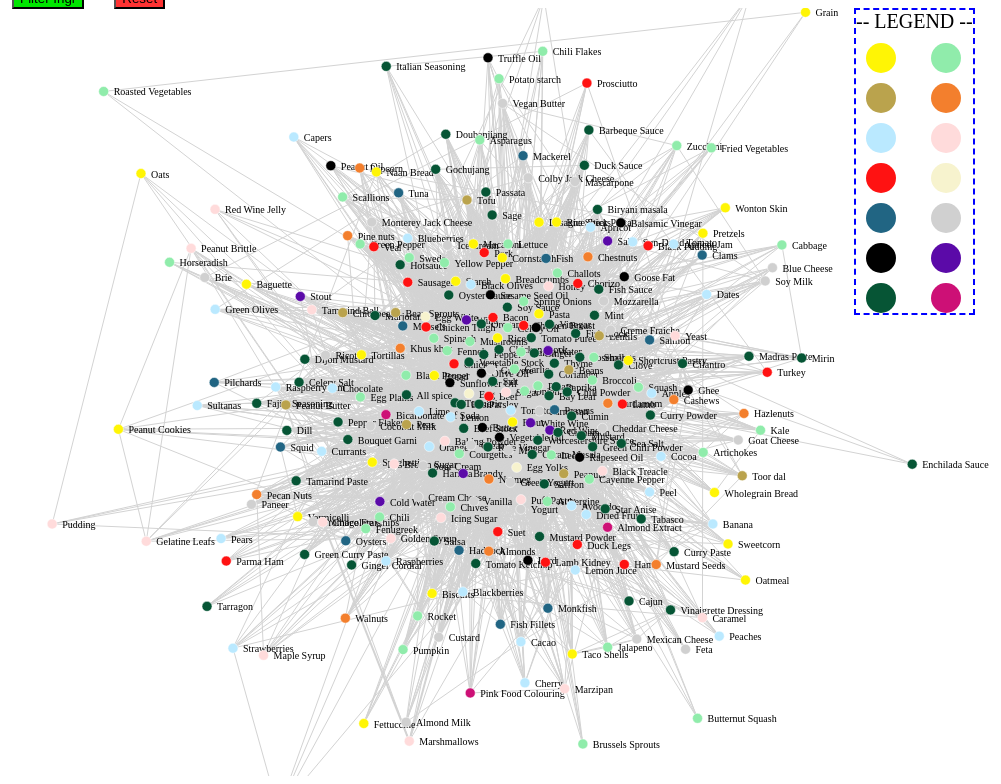
D3 v5 page, settled after 480 driven frames (8 s of simulated time); the page loaded 1 data file(s).



      const margin = {top: 20, right: 10, bottom: 20, left: 10}

      const width = window.innerWidth
      const height = window.innerHeight

      const filterArea = d3.select('#ingr_filter_area')
      .attr('width', width)
      .style('height', '50px')
      .style('background-color', '#b3ccff')
      .append('text')
      .text('INGREDIENT FILTERS:')
      .style('font-size', "20px")
      .style('font-weight', 800)
      .style('margin-left', "20px")
      .style('margin-right', '30px')
      .style('line-height', '50px')

      var groups = new Set();
      var ingrSet = new Set();
      var groupsList = [];
      var ingrList = [];

      groups.add('All')
      ingrSet.add('All')

      var selectedGroup ='All';
      var selectedIngr = 'All';
      var isSelected = '';
      var groupsColor = ['#fff505','#90ecab','#baa34d','#f37f2d','#bae9ff','#ffdbdb','#ff1212',
      '#f7f3ce','#216583','#d0d0d0','#000000','#5b0aa8','#065535','#cd1076'];

      var groupSelectorText = d3.select('#ingr_filter_area')
      .append('text')
      .text('Filter by Group: ')
      .style('font-size', "20px")
      
      var groupSelector = d3.select('#ingr_filter_area')
      .insert("select", "svg")
      .attr('id', 'groupselector')
      .style('width', '120px')

      var filterButton = d3.select('#ingr_filter_area')
      .append("input")
      .attr("type", "button")
      .attr("name", "filter")
      .attr("value", "Filter Group")
      .style('margin-left', '30px')
      .style("background-color", "#00e600")

      var ingrSelectorText = d3.select('#ingr_filter_area')
      .append('text')
      .text('Filter by Single Ingr.: ')
      .style('margin-left', '30px')
      .style('font-size', "20px")

      var ingrSelector = d3.select('#ingr_filter_area')
      .insert("select", "svg")
      .attr('id', 'ingrselector')
      .style('width', '120px')

      var ingrButton = d3.select('#ingr_filter_area')
      .append("input")
      .attr("type", "button")
      .attr("name", "ingrfilter")
      .attr("value", "Filter Ingr")
      .style('margin-left', '30px')
      .style("background-color", "#00e600")
      
      var resetButton = d3.select('#ingr_filter_area')
      .append("input")
      .attr("type", "button")
      .attr("name", "reset")
      .attr("value", "Reset")
      .style('margin-left', '30px')
      .style("background-color", "#ff3333")

      //preparing settings 

      var svg = d3.select('#ingr_graph')
      .append("svg")
      .attr('width', width)
      .attr('height', height)
      .style('margin-top', '20px')

      var container = svg.append("g");

      svg.call(
          d3.zoom()
              .scaleExtent([.1, 4])
              .on("zoom", function() { container.attr("transform", d3.event.transform); })
      );

      var simulation = d3.forceSimulation()
      .force('center', d3.forceCenter(width / 2, height / 2))
      .force('charge', d3.forceManyBody().strength(-20))
      //.force('collide', d3.forceCollide().radius(15))
      .force("link", d3.forceLink().id(link => link.id).distance(50).strength(link => link.size/100))

      var link = container.append("g").selectAll(".link");
      var ntext = container.append("g").selectAll(".ntext");
      var node = container.append("g").selectAll(".node");
      
      //preparing dataset

      var dataset, graph, adjlist, usefulIngr;

      var filteredNodes = {};
      var filteredLinks = {};

      d3.json("dataset/ingr_comp.json").then(function(ingr_data) {

        dataset = $.extend(true, {}, ingr_data);

        dataset.nodes.forEach(function(n) {
          filteredNodes[n.id] = false;
          groups.add(n.group);
          ingrSet.add(n.id);
        });
        dataset.links.forEach(function(l) {
          filteredLinks[l.id] = false;
        });

        graph = ingr_data;
        groupsList = Array.from(groups).sort();
        ingrList = Array.from(ingrSet).sort();


        groupSelector.selectAll('option')
        .data(groupsList)
        .enter().append('option')
        .attr('value', function (d) { return d; })
        .text(function (d) { return d; });
        d3.select("#groupselector").on("change",function(){ selectedGroup = this.options[this.selectedIndex].text;})

        ingrSelector.selectAll('option')
        .data(ingrList)
        .enter().append('option')
        .attr('value', function (d) { return d; })
        .text(function (d) { return d; });
        d3.select("#ingrselector").on("change",function(){ selectedIngr = this.options[this.selectedIndex].text;})

        updateGraph();

      });

      //	general update pattern for updating the graph
      function updateGraph() {
        // ---------- nodes ----------
        // UPDATE
        node = node.data(graph.nodes, function(d) { return d.id;});
        // EXIT
        node.exit().remove();
        // ENTER
        var newNode = node.enter().append("circle")
        .attr("class", "node")
        .attr("r", 5)
        .attr('fill', getNodeColor)
        .call(d3.drag()
          .on("start", dragstarted)
          .on("drag", dragged)
          .on("end", dragended)
        )
        newNode.on("mouseover", focus).on("mouseout", unfocus);
        newNode.append("title")
        .text(function(d) { return "id: " + d.id + "\n" + "group: " + d.group; });
        //	ENTER + UPDATE
	      node = node.merge(newNode);

        // ---------- text ----------
        // UPDATE
        ntext = ntext.data(graph.nodes, function(d) { return d.id;});
        // EXIT
        ntext.exit().remove();
        // ENTER
        var newText = ntext.enter().append("text")
        .text(node => node.id)
        .attr("class", "ntext")
        //.attr('text-decoration', getTextDec)
        .attr('dx', 10)
        .attr('dy', 4)
        
        //	ENTER + UPDATE
	      ntext = ntext.merge(newText);

        // ---------- links ----------
        //	UPDATE
        link = link.data(graph.links, function(d) { return d.id;});
        //	EXIT
        link.exit().remove();
        //	ENTER
        newLink = link.enter().append("line")
        .attr("class", "link")
        .attr("stroke-width", getLinkStroke)

        newLink.append("title")
        .text(function(d) { return "source: " + d.source + "\n" + "target: " + d.target + "\n" + "size: " + d.size; });
        //	ENTER + UPDATE
        link = link.merge(newLink);

        //	update simulation nodes, links, and alpha
        simulation
          .nodes(graph.nodes)
          .on("tick", ticked);

        simulation.force("link")
          .links(graph.links);

        simulation.alpha(1).alphaTarget(0).restart();

        adjlist = [];
        graph.links.forEach(function(d) {
            adjlist[d.source.index + "-" + d.target.index] = true;
            adjlist[d.target.index + "-" + d.source.index] = true;
        });

      }

      filterButton.on("click", function(){
        document.getElementById("ingrselector").value = "All";
        selectedIngr="All";
        filterGraph(selectedGroup)});

      ingrButton.on("click", function(){
        document.getElementById("groupselector").value = "All";
        selectedGroup="All";
        filterGraphByIngr(selectedIngr)});

      resetButton.on("click", function(){
        document.getElementById("groupselector").value = "All";
        selectedGroup="All";
        document.getElementById("ingrselector").value = "All";
        selectedIngr="All";
        filterGraph('All');

        });

      function ticked() {
        node
          .attr("cx", function(d) { return d.x})
          .attr("cy", function(d) { return d.y})
        ntext
          .attr("x", function(d) { return d.x})
          .attr("y", function(d) { return d.y}) 
        link
          .attr('x1', function(d) { return d.source.x})
          .attr('y1', function(d) { return d.source.y})
          .attr('x2', function(d) { return d.target.x})
          .attr('y2', function(d) { return d.target.y})
      }

      function filterGraph(groupSel) {

        usefulIngr = [];
        
        // Reset Filtri
        if (groupSel=="All") {
          dataset.nodes.forEach(function(n) {
            if(filteredNodes[n.id]) {
              filteredNodes[n.id] = false;
              graph.nodes.push($.extend(true, {}, n));
            }
          });
          dataset.links.forEach(function(l) {
            if(filteredLinks[l.id]) {
              filteredLinks[l.id] = false;
              graph.links.push($.extend(true, {}, l));
            }
          });
        }

        // Filtro per Group
        else {
          dataset.nodes.forEach(function(n) {
              if(n.group==groupSel) {
                usefulIngr.push(n.id);
                if (filteredNodes[n.id]) {
                  filteredNodes[n.id] = false;
                  graph.nodes.push($.extend(true, {}, n));
                }
              } else if(n.group!=groupSel && !filteredNodes[n.id]) {
                filteredNodes[n.id] = true;
                graph.nodes.forEach(function(d,i) {
                  if(n.id == d.id) {
                    graph.nodes.splice(i,1);
                  }
                });
              }
          });
          dataset.links.forEach(function(l) {
            if (usefulIngr.includes(l.source) && usefulIngr.includes(l.target)) {
              if(filteredLinks[l.id]) {
                filteredLinks[l.id] = false;
                graph.links.push($.extend(true, {}, l));
              } 
            } else if(!filteredLinks[l.id]) {
              filteredLinks[l.id] = true;
              graph.links.forEach(function(d,i) {
                if(l.id == d.id) {
                  graph.links.splice(i,1);
                }
              })
            }
          });
        }

        isSelected='';
        updateGraph();
      }

      function filterGraphByIngr(ingrSel) {

        if(ingrSel=="All") {
          filterGraph('All');
          return 
        }

        usefulIngr = [];

        dataset.links.forEach(function(l) {
          if(l.source==ingrSel) {
            usefulIngr.push(l.target);
            if(filteredLinks[l.id]) {
              filteredLinks[l.id] = false;
              graph.links.push($.extend(true, {}, l));
            }
          } else if(l.target==ingrSel) {
            usefulIngr.push(l.source);
            if(filteredLinks[l.id]) {
              filteredLinks[l.id] = false;
              graph.links.push($.extend(true, {}, l));
            }
          } else if(!filteredLinks[l.id]) {
            filteredLinks[l.id] = true;
            graph.links.forEach(function(d,i) {
              if(l.id == d.id) {
                graph.links.splice(i,1);
              }
            })
          }
        });

        dataset.nodes.forEach(function(n) {
          if(n.id==ingrSel) {
            if (filteredNodes[n.id]) {
                filteredNodes[n.id] = false;
                graph.nodes.push($.extend(true, {}, n));
              }
          } else if(usefulIngr.includes(n.id)) {
            if(filteredNodes[n.id]) {
              filteredNodes[n.id] = false;
              graph.nodes.push($.extend(true, {}, n));
            }
          } else if(!filteredNodes[n.id]) {
            filteredNodes[n.id] = true;
            graph.nodes.forEach(function(d,i) {
              if(n.id == d.id) {
                  graph.nodes.splice(i,1);
                }
            });
          }
        });

        isSelected=ingrSel;
        updateGraph();

      }


      // util functions 

      function getNodeColor(node) {
        return groupsColor[node.idgroup-1]
      }

      function getLinkStroke(link) {
        return link.size
      }

      function getTextDec(node) {
        return node.id == isSelected ? 'underline' : 'none'
      }

      function getNodeRadius(node) {
        return node.id == isSelected ? 10 : 5
      }

      function neigh(a, b) {
          return a == b || adjlist[a + "-" + b];
      }

      function focus(d) {
          var index = d3.select(d3.event.target).datum().index;
          node.style("opacity", function(o) {
            return neigh(index, o.index) ? 1 : 0.1;
          });
          ntext.attr("display", function(o) {
            return neigh(index, o.index) ? "block": "none";
          });
          link.style("opacity", function(o) {
            return o.source.index == index || o.target.index == index ? 1 : 0.1;
          });
      }

      function unfocus() {
        ntext.attr("display", "block");
        node.style("opacity", 1);
        link.style("opacity", 1);
      }

      function dragstarted(d) {
          d3.event.sourceEvent.stopPropagation();
          if (!d3.event.active) simulation.alphaTarget(0.3).restart();
          d.fx = d.x;
          d.fy = d.y;
      }

      function dragged(d) {
          d.fx = d3.event.x;
          d.fy = d3.event.y;
      }

      function dragended(d) {
          if (!d3.event.active) simulation.alphaTarget(0);
          d.fx = null;
          d.fy = null;
      }

      //defining legend

      const legendx = width-100
      const legendy = 40

      const legend = svg.append("g")
      legend
      .append('text')
      .text(" -- LEGEND --")
      .attr('font-size', 20)
      .attr("x", legendx-50)
      .attr("y", legendy-20)

      legend
      .append('circle')
      .attr('r', 15)
      .attr('fill', '#fff505')
      .attr("cx", legendx-25)
      .attr("cy", legendy+10)
      .append("title")
      .text("Cereals and grain products");

      legend
      .append('circle')
      .attr('r', 15)
      .attr('fill', '#90ecab')
      .attr("cx", legendx+40)
      .attr("cy", legendy+10)
      .append("title")
      .text("Vegetables");

      legend
      .append('circle')
      .attr('r', 15)
      .attr('fill', '#baa34d')
      .attr("cx", legendx-25)
      .attr("cy", legendy+50)
      .append("title")
      .text("Legumes");

      legend
      .append('circle')
      .attr('r', 15)
      .attr('fill', '#f37f2d')
      .attr("cx", legendx+40)
      .attr("cy", legendy+50)
      .append("title")
      .text("Nuts and seeds");

      legend
      .append('circle')
      .attr('r', 15)
      .attr('fill', '#bae9ff')
      .attr("cx", legendx-25)
      .attr("cy", legendy+90)
      .append("title")
      .text("Fruits");

      legend
      .append('circle')
      .attr('r', 15)
      .attr('fill', '#ffdbdb')
      .attr("cx", legendx+40)
      .attr("cy", legendy+90)
      .append("title")
      .text("Sugars, syrups and sweets");

      legend
      .append('circle')
      .attr('r', 15)
      .attr('fill', '#ff1212')
      .attr("cx", legendx-25)
      .attr("cy", legendy+130)
      .append("title")
      .text("Meat and poultry");

      legend
      .append('circle')
      .attr('r', 15)
      .attr('fill', '#f7f3ce')
      .attr("cx", legendx+40)
      .attr("cy", legendy+130)
      .append("title")
      .text("Eggs");

      legend
      .append('circle')
      .attr('r', 15)
      .attr('fill', '#216583')
      .attr("cx", legendx-25)
      .attr("cy", legendy+170)
      .append("title")
      .text("Fish and shellfish");

      legend
      .append('circle')
      .attr('r', 15)
      .attr('fill', '#d0d0d0')
      .attr("cx", legendx+40)
      .attr("cy", legendy+170)
      .append("title")
      .text("Milk and milk products");

      legend
      .append('circle')
      .attr('r', 15)
      .attr('fill', '#000000')
      .attr("cx", legendx-25)
      .attr("cy", legendy+210)
      .append("title")
      .text("Oils and fats");

      legend
      .append('circle')
      .attr('r', 15)
      .attr('fill', '#5b0aa8')
      .attr("cx", legendx+40)
      .attr("cy", legendy+210)
      .append("title")
      .text("Beverages");

      legend
      .append('circle')
      .attr('r', 15)
      .attr('fill', '#065535')
      .attr("cx", legendx-25)
      .attr("cy", legendy+250)
      .append("title")
      .text("Herbs, spices, sauces");

      legend
      .append('circle')
      .attr('r', 15)
      .attr('fill', '#cd1076')
      .attr("cx", legendx+40)
      .attr("cy", legendy+250)
      .append("title")
      .text("Miscellaneous");

      legend.style("outline", "2px dashed blue")
      //.attr('width', 130).attr('height', 90)
      //['#fff505','#90ecab','#baa34d','#f37f2d','#bae9ff','#ffdbdb','#ff1212',
      //'#f7f3ce','#216583','#d0d0d0','#000000','#5b0aa8','#065535','#cd1076'];
      
    

### data: dataset/ingr_comp.json
{
 "nodes": [
  {
   "group": "Cereals and grain products",
   "idgroup": "1",
   "id": "Flour"
  },
  {
   "group": "Cereals and grain products",
   "idgroup": "1",
   "id": "Starch"
  },
  {
   "group": "Cereals and grain products",
   "idgroup": "1",
   "id": "Pasta"
  },
  {
   "group": "Cereals and grain products",
   "idgroup": "1",
   "id": "Cornstarch"
  },
  {
   "group": "Cereals and grain products",
   "idgroup": "1",
   "id": "Rice"
  },
  {
   "group": "Cereals and grain products",
   "idgroup": "1",
   "id": "Shortcrust Pastry"
  },
  {
   "group": "Cereals and grain products",
   "idgroup": "1",
   "id": "Spaghetti"
  },
  {
   "group": "Cereals and grain products",
   "idgroup": "1",
   "id": "Bread"
  },
  "... 289 more items"
 ],
 "links": [
  {
   "target": "Khus khus",
   "size": 1,
   "id": 0,
   "source": "Cashews"
  },
  {
   "target": "Cumin",
   "size": 2,
   "id": 1,
   "source": "Cashews"
  },
  {
   "target": "Onion",
   "size": 2,
   "id": 2,
   "source": "Cashews"
  },
  {
   "target": "Ginger",
   "size": 1,
   "id": 3,
   "source": "Cashews"
  },
  {
   "target": "Garlic",
   "size": 2,
   "id": 4,
   "source": "Cashews"
  },
  {
   "target": "Mint",
   "size": 1,
   "id": 5,
   "source": "Cashews"
  },
  {
   "target": "Cilantro",
   "size": 1,
   "id": 6,
   "source": "Cashews"
  },
  {
   "target": "Saffron",
   "size": 1,
   "id": 7,
   "source": "Cashews"
  },
  "... 4,839 more items"
 ]
}